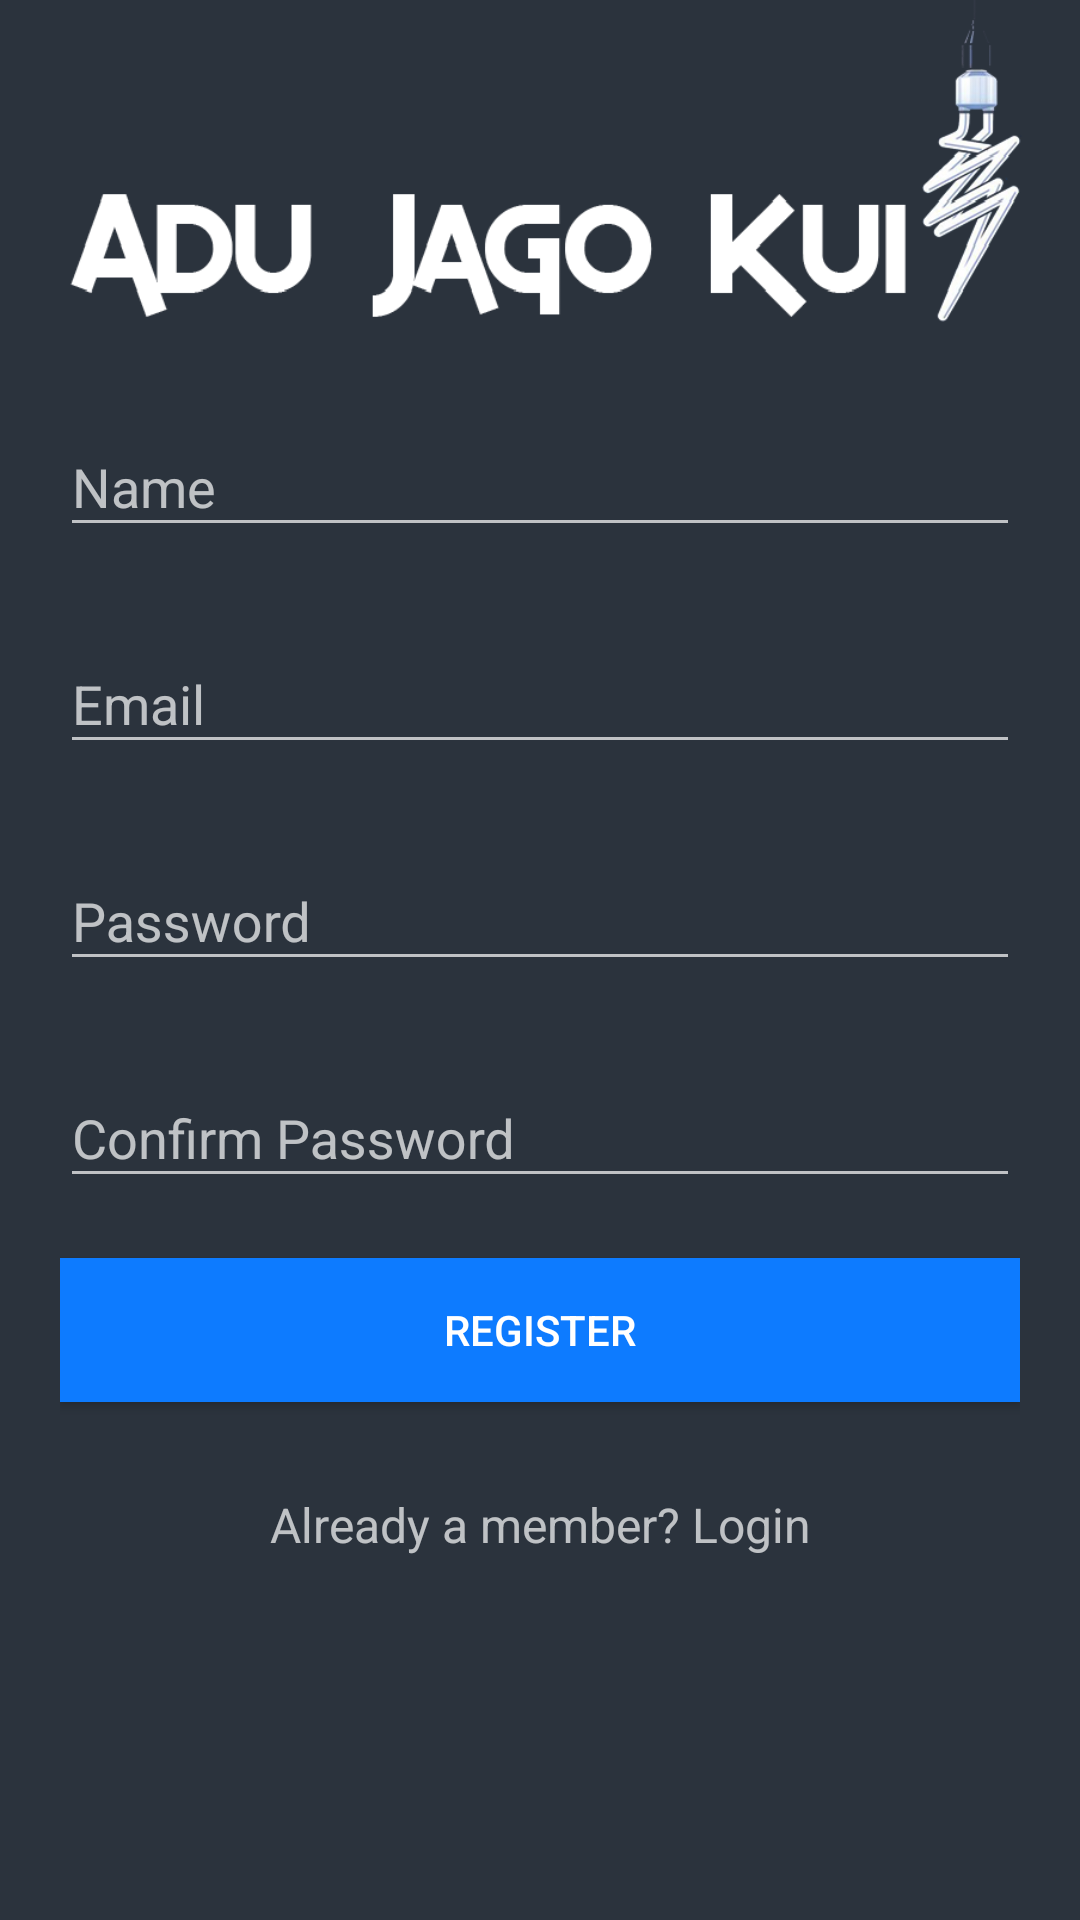

Here is an Android app screen rendered from its layout file. Give the layout XML and the strings, colors and styles it references.
<!-- AndroidManifest.xml: activity theme Theme.AppCompat.NoActionBar -->
<!-- res/layout/activity_register.xml -->
<?xml version="1.0" encoding="utf-8"?>
<ScrollView xmlns:android="http://schemas.android.com/apk/res/android"
    xmlns:tools="http://schemas.android.com/tools"
    android:id="@+id/nestedScrollView"
    android:layout_width="match_parent"
    android:layout_height="match_parent"
    android:background="@drawable/login"
    android:paddingBottom="20dp"
    android:paddingLeft="20dp"
    android:paddingRight="20dp"
    android:paddingTop="20dp"
    tools:context="com.example.nicenicenice.projectpam.RegisterActivity"
    xmlns:app="http://schemas.android.com/apk/res-auto">

    <LinearLayout
        android:layout_width="match_parent"
        android:layout_height="match_parent"
        android:layout_marginTop="100dp"
        android:orientation="vertical">

        <android.support.design.widget.TextInputLayout
            android:id="@+id/textInputLayoutName"
            android:layout_width="match_parent"
            android:layout_height="wrap_content"
            android:layout_marginTop="10dp">

            <EditText
                android:id="@+id/textInputEditTextName"
                android:layout_width="match_parent"
                android:layout_height="wrap_content"
                android:hint="@string/hint_name"
                android:inputType="text"
                android:maxLines="1"
                android:textColor="@android:color/white" />
        </android.support.design.widget.TextInputLayout>

        <android.support.design.widget.TextInputLayout
            android:id="@+id/textInputLayoutEmail"
            android:layout_width="match_parent"
            android:layout_height="wrap_content"
            android:layout_marginTop="20dp">

            <EditText
                android:id="@+id/textInputEditTextEmail"
                android:layout_width="match_parent"
                android:layout_height="wrap_content"
                android:hint="@string/hint_email"
                android:inputType="text"
                android:maxLines="1"
                android:textColor="@android:color/white" />
        </android.support.design.widget.TextInputLayout>

        <android.support.design.widget.TextInputLayout
            android:id="@+id/textInputLayoutPassword"
            android:layout_width="match_parent"
            android:layout_height="wrap_content"
            android:layout_marginTop="20dp">

            <EditText
                android:id="@+id/textInputEditTextPassword"
                android:layout_width="match_parent"
                android:layout_height="wrap_content"
                android:hint="@string/hint_password"
                android:inputType="textPassword"
                android:maxLines="1"
                android:textColor="@android:color/white" />
        </android.support.design.widget.TextInputLayout>

        <android.support.design.widget.TextInputLayout
            android:id="@+id/textInputLayoutConfirmPassword"
            android:layout_width="match_parent"
            android:layout_height="wrap_content"
            android:layout_marginTop="20dp">

            <EditText
                android:id="@+id/textInputEditTextConfirmPassword"
                android:layout_width="match_parent"
                android:layout_height="wrap_content"
                android:hint="@string/hint_confirm_password"
                android:inputType="textPassword"
                android:maxLines="1"
                android:textColor="@android:color/white" />
        </android.support.design.widget.TextInputLayout>

        <Button
            android:id="@+id/loading_btn_register"
            android:layout_width="match_parent"
            android:layout_height="wrap_content"
            android:layout_marginTop="20dp"
            android:background="@color/colorPrimaryDark"
            android:gravity="center"
            android:text="Register" />

        <TextView
            android:id="@+id/appCompatTextViewLoginLink"
            android:layout_width="fill_parent"
            android:layout_height="wrap_content"
            android:layout_marginTop="30dp"
            android:gravity="center"
            android:linksClickable="true"
            android:text="Already a member? Login"
            android:textSize="16dp" />
    </LinearLayout>
</ScrollView>
<!-- resources referenced by this layout -->
<resources>
  <color name="colorPrimaryDark">#0D7BFF</color>
  <!-- drawable login: png bitmap (drawable, 60717 bytes) -->
  <string name="hint_confirm_password">Confirm Password</string>
  <string name="hint_email">Email</string>
  <string name="hint_name">Name</string>
  <string name="hint_password">Password</string>
</resources>
